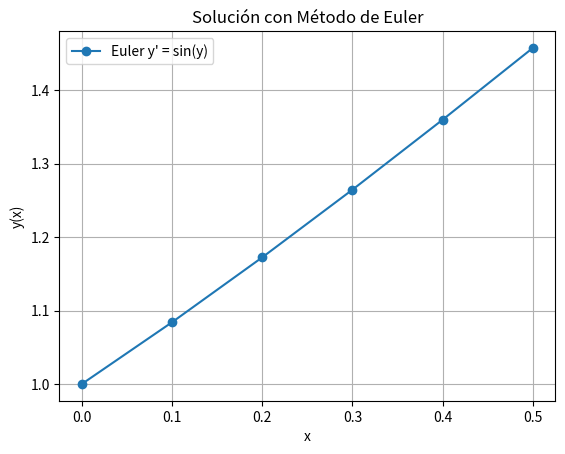
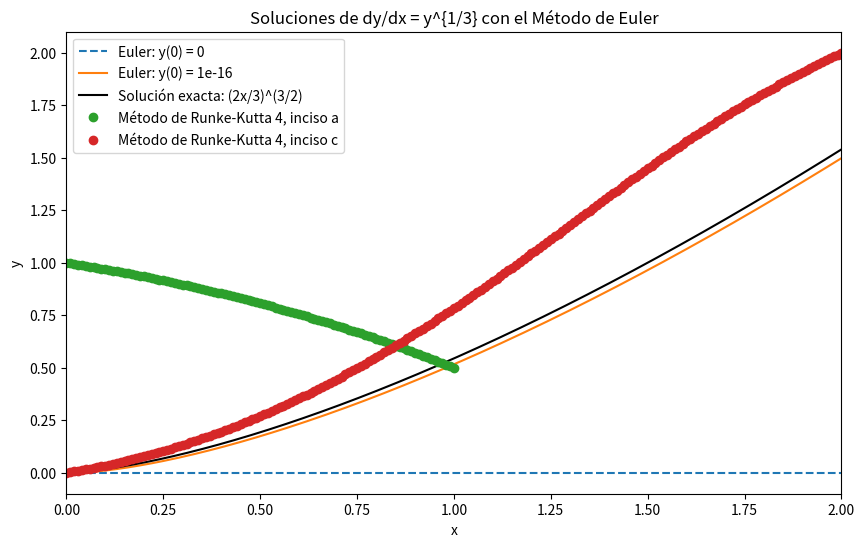

Write the Python code that produced these figures, in order.
# -*- coding: utf-8 -*-
"""
Created on Fri May 30 20:35:39 2025

[redacted]
"""
#%%
#-- 7.1 --
# -- ejercicio 3 --
import numpy as np
import matplotlib.pyplot as plt

# Método de Euler
def eulerint(F, x, y, xStop, h):
    X = []
    Y = []
    X.append(x)
    Y.append(y)
    while x < xStop:
        h = min(h, xStop - x)
        y = y + h * F(x, y)
        x = x + h
        X.append(x)
        Y.append(y)
    return np.array(X), np.array(Y)

# Sistema de ecuaciones: y' = sin(y)
def F(x, y):
    return np.array([np.sin(y[0])])  # y es array con un solo valor

# Imprimir solución
def imprimeSol(X, Y, frec):
    def imprimeEncabezado(n):
        print("\n     x         y")
        print("-----------------------")
        
    def imprimeLinea(x, y, n):
        print("{:8.4f}  {:10.6f}".format(x, y[0]))

    n = len(Y[0]) if isinstance(Y[0], (list, np.ndarray)) else 1
    imprimeEncabezado(n)
    for i in range(0, len(X), frec):
        imprimeLinea(X[i], Y[i], n)
    if i != len(X) - 1:
        imprimeLinea(X[-1], Y[-1], n)

# Condición inicial y ejecución
y0 = np.array([1.0])  # y(0) = 1
X, Y = eulerint(F, 0.0, y0, 0.5, 0.1)

# Mostrar resultados
print("La solución es:")
imprimeSol(X, Y, 1)

# Graficar
plt.plot(X, Y[:,0], 'o-', label="Euler y' = sin(y)")
plt.xlabel("x")
plt.ylabel("y(x)")
plt.title("Solución con Método de Euler")
plt.grid()
plt.legend()
plt.show()

#%%
#-- ejercicio 4 --

# Método de Euler
def eulerint(F, x, y, xStop, h):
    X = []
    Y = []
    X.append(x)
    Y.append(y)
    while x < xStop:
        h = min(h, xStop - x)
        y = y + h * F(x, y)
        x = x + h
        X.append(x)
        Y.append(y)
    return np.array(X), np.array(Y)

#Ecuacion diferencial
def F(x, y):
    return y**(1/3) 
#Solucion no trivial
def y_exact(x):
    return (2 * x / 3) ** (3 / 2)

# Imprimir solución
def imprimeSol(X, Y, frec):
    def imprimeEncabezado(n):
        print("\n     x         y")
        print("-----------------------")
        
    def imprimeLinea(x, y, n):
        print("{:8.4f}  {:10.6f}".format(x, y[0]))

    n = len(Y[0]) if isinstance(Y[0], (list, np.ndarray)) else 1
    imprimeEncabezado(n)
    for i in range(0, len(X), frec):
        imprimeLinea(X[i], Y[i], n)
    if i != len(X) - 1:
        imprimeLinea(X[-1], Y[-1], n)

# Condición inicial y ejecución
y0 = np.array([0.0])  # y(0) = 0

#Caso a
X_a, Y_a = eulerint(F, 0.0, 0.0, 2.0, 0.01)

#Caso b
X_b, Y_b = eulerint(F, 0.0, 1e-16, 2.0, 0.01)

#Solucion exacta
X_exact = np.linspace(0.0, 2.0, 500)
Y_exact = y_exact(X_exact)


# Mostrar resultados
print("La solución es:")
imprimeSol(X, Y, 1)

# Graficar
plt.figure(figsize=(10, 6))
plt.plot(X_a, Y_a, label="Euler: y(0) = 0", linestyle='--')
plt.plot(X_b, Y_b, label="Euler: y(0) = 1e-16")
plt.plot(X_exact, Y_exact, label="Solución exacta: (2x/3)^(3/2)", color='black')
plt.xlabel("x")
plt.ylabel("y")
plt.title("Soluciones de dy/dx = y^{1/3} con el Método de Euler")
plt.legend()
plt.grid(True)
plt.show()

#%%
#-- 8.1 --
#-- ejercicio 3 --

import numpy as np
import matplotlib.pyplot as plt
from scipy.optimize import root_scalar


def Run_Kut4(F,x,y,xStop,h):
  def run_kut4(F,x,y,h):
    K0 = h*F(x,y)
    K1 = h*F(x + h/2.0, y + K0/2.0)
    K2 = h*F(x + h/2.0, y + K1/2.0)
    K3 = h*F(x + h, y + K2)
    return (K0 + 2.0*K1 + 2.0*K2 + K3)/6.0
  X = []
  Y = []
  X.append(x)
  Y.append(y)
  while x < xStop:
    h = min(h,xStop - x)
    y = y + run_kut4(F,x,y,h)
    x=x+h
    X.append(x)
    Y.append(y)
  return np.array(X),np.array(Y)

def imprimeSol(X,Y,frec):
 
  def imprimeEncabezado(n):
    print("\n x ",end=" ")
    for i in range (n):
      print(" y[",i,"] ",end=" ")
    print()

  def imprimeLinea(x,y,n):
    print("{:13.4e}".format(x),end=" ")
    for i in range (n):
      print("{:13.4e}".format(y[i]),end=" ")
    print() 
  
  m = len(Y)
  try: n = len(Y[0])
  except TypeError: n = 1
  if frec == 0: frec = m
  imprimeEncabezado(n)
  for i in range(0,m,frec):
   imprimeLinea(X[i],Y[i],n)
  if i != m - 1: imprimeLinea(X[m - 1],Y[m - 1],n)
  
# Ecuacion diferencial para el inciso a
def F_a(x,y):
  return np.array([y[1],-np.exp(-y[0])])
#Ecuacion diferencial para el inciso c
def F_b(x,y):
    return np.array([y[1], np.cos(x * y[0])])

y=np.array([1.0,0.5])

#Metodo del disparo para los incisos a y c
def shoot_a(s):
    y0 = np.array([1.0, s])
    X, Y = Run_Kut4(F_a, 0.0, y0, 1.0, 0.01)
    return Y[-1, 0] - 0.5

def shoot_b(s):
    y0 = np.array([0.0, s])
    X, Y = Run_Kut4(F_b, 0.0, y0, 2.0, 0.01)
    return Y[-1, 0] - 2.0

#Metodo de disaro
res = root_scalar(shoot_a, bracket=[-5, 5], method='brentq')
s_sola = res.root
print("Valor de disparo s para el inciso a:", s_sola)

res = root_scalar(shoot_b, bracket=[-10, 10], method='brentq')
s_solb = res.root
print("Valor del disparo s para el inciso b:", s_solb)

X,Y=Run_Kut4(F_a,0.0,np.array([1.0, s_sola]),1.0,0.01)
X1,Y1=Run_Kut4(F_b,0.0,np.array([0.0, s_solb]),2.0,0.01)

print("La solución es")
imprimeSol(X,Y,4)

print("\nSolución para el inciso c:")
imprimeSol(X1, Y1, 4)

x1=np.arange(0.0,2.0,0.001)
plt.plot(X,Y[:,0],"o",label="Método de Runke-Kutta 4, inciso a")
plt.plot(X1,Y1[:,0],"o",label="Método de Runke-Kutta 4, inciso c")
plt.xlim([0, 2])
plt.grid()
plt.legend()
plt.show()